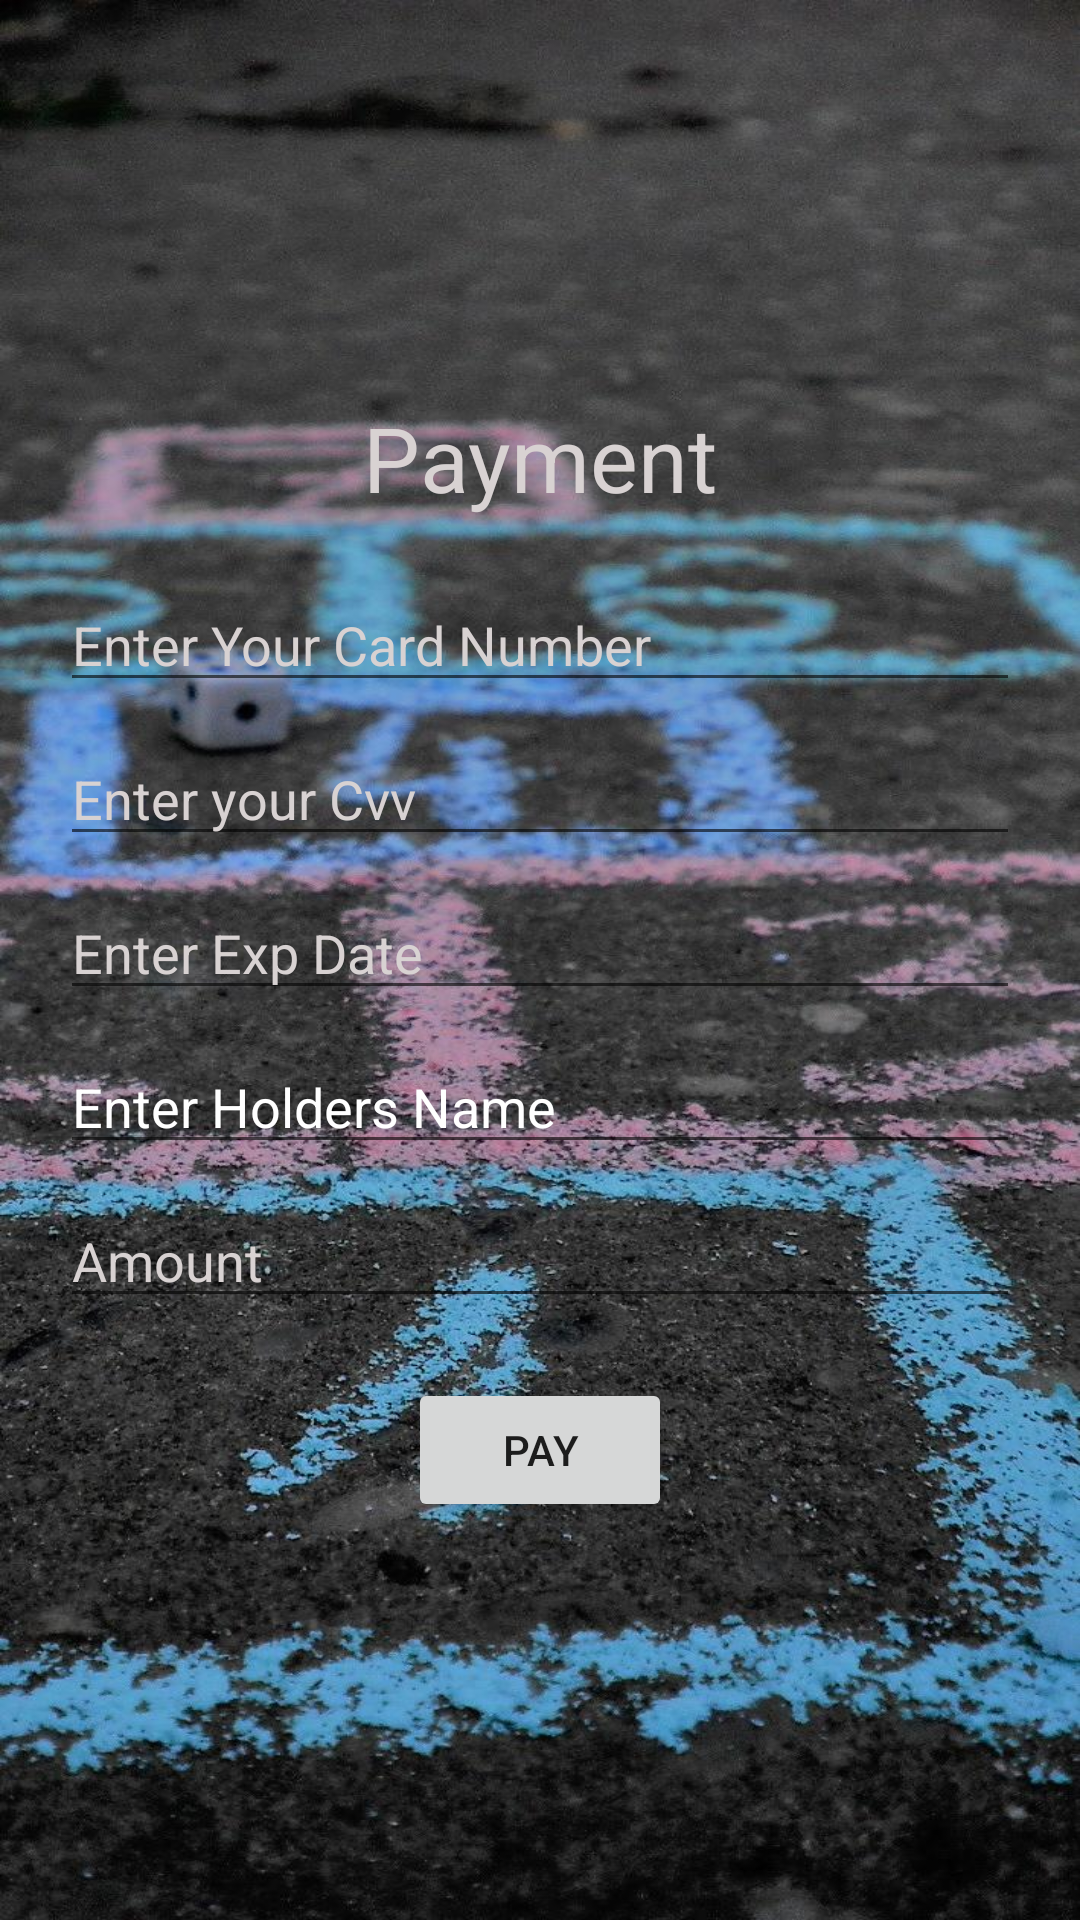

This screen was rendered from an Android layout file. Write that file and the resources it references.
<!-- AndroidManifest.xml: application theme Theme.TurfBooking -->
<!-- res/layout/activity_usermakepayment.xml -->
<?xml version="1.0" encoding="utf-8"?>
<LinearLayout xmlns:android="http://schemas.android.com/apk/res/android"
    xmlns:app="http://schemas.android.com/apk/res-auto"
    xmlns:tools="http://schemas.android.com/tools"
    android:layout_width="match_parent"
    android:layout_height="match_parent"
    android:orientation="vertical"
    android:gravity="center"
    android:padding="20dp"
    android:background="@drawable/jumb"
    tools:context=".Usermakepayment">

    <TextView
        android:id="@+id/textView11"
        android:layout_width="wrap_content"
        android:layout_height="wrap_content"
        android:textColor="#D8D2D2"
        android:textSize="30dp"

        android:text="Payment" />

    <EditText
        android:id="@+id/etcard"
        android:layout_width="match_parent"
        android:layout_height="wrap_content"
        android:ems="10"
        android:layout_marginTop="20dp"
        android:textColor="#D8D2D2"
        android:textColorHint="#D8D2D2"
        android:inputType="textPersonName"
        android:hint="Enter Your Card Number" />

    <EditText
        android:id="@+id/etcvv"
        android:layout_width="match_parent"
        android:layout_height="wrap_content"
        android:ems="10"
        android:textColor="#D8D2D2"
        android:textColorHint="#D8D2D2"
        android:layout_marginTop="10dp"
        android:inputType="textPersonName"
        android:hint="Enter your Cvv" />

    <EditText
        android:id="@+id/etexp"
        android:layout_width="match_parent"
        android:layout_height="wrap_content"
        android:ems="10"
        android:textColor="#D8D2D2"
        android:textColorHint="#D8D2D2"
        android:layout_marginTop="10dp"
        android:inputType="textPersonName"
        android:hint="Enter Exp Date" />

    <EditText
        android:id="@+id/etname"
        android:layout_width="match_parent"
        android:layout_height="wrap_content"
        android:ems="10"
        android:textColor="#D8D2D2"
        android:textColorHint="#ffff"
        android:layout_marginTop="10dp"
        android:inputType="textPersonName"
        android:hint="Enter Holders Name" />

    <EditText
        android:id="@+id/etamount"
        android:layout_width="match_parent"
        android:layout_height="wrap_content"
        android:ems="10"
        android:textColor="#D8D2D2"
        android:textColorHint="#D8D2D2"
        android:layout_marginTop="10dp"
        android:inputType="textPersonName"
        android:hint="Amount" />

    <Button
        android:id="@+id/button"
        android:layout_width="wrap_content"
        android:layout_height="wrap_content"
        android:layout_marginTop="20dp"
        android:text="Pay" />
</LinearLayout>
<!-- resources referenced by this layout -->
<resources>
  <!-- drawable jumb: jpg bitmap (drawable, 199808 bytes) -->
  <style name="Theme.TurfBooking" parent="Theme.MaterialComponents.DayNight.DarkActionBar">
          
          <item name="colorPrimary">@color/purple_500</item>
          <item name="colorPrimaryVariant">@color/purple_700</item>
          <item name="colorOnPrimary">@color/white</item>
          
          <item name="colorSecondary">@color/teal_200</item>
          <item name="colorSecondaryVariant">@color/teal_700</item>
          <item name="colorOnSecondary">@color/black</item>
          
          <item name="android:statusBarColor" tools:targetApi="l">?attr/colorPrimaryVariant</item>
          
      </style>
  <color name="purple_500">#161517</color>
  <color name="purple_700">#181819</color>
  <color name="white">#FFFFFFFF</color>
  <color name="teal_200">#FF03DAC5</color>
  <color name="teal_700">#FF018786</color>
  <color name="black">#FF000000</color>
</resources>
